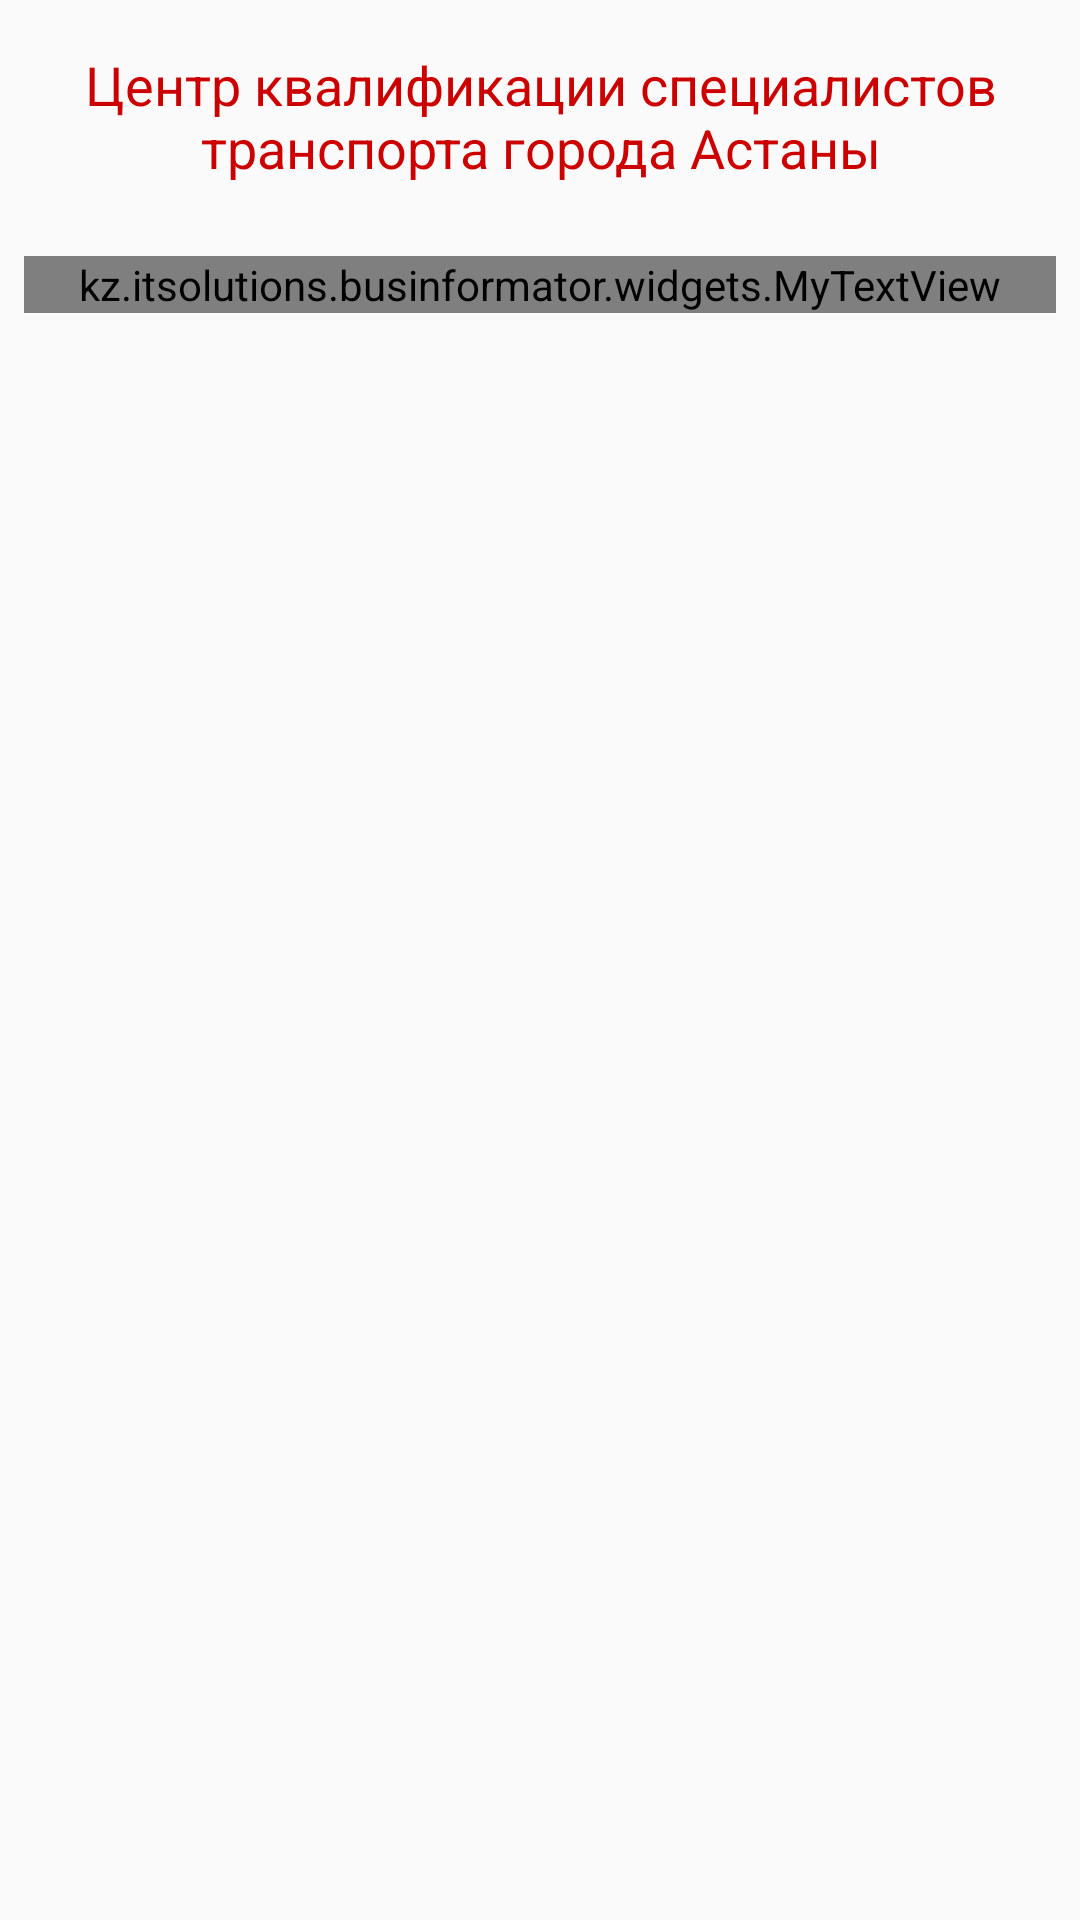

Write the Android layout XML for this screen, with the resource values it uses.
<!-- AndroidManifest.xml: application theme AppTheme -->
<!-- res/layout/fragment_fourth_slider.xml -->
<LinearLayout xmlns:android="http://schemas.android.com/apk/res/android"
    xmlns:tools="http://schemas.android.com/tools"
    android:layout_width="match_parent"
    android:layout_height="match_parent"
    android:layout_margin="8dp"
    tools:context="kz.itsolutions.businformator.fragments.FirstSliderFragment">

    <ScrollView
        android:layout_width="match_parent"
        android:layout_height="match_parent">

        <LinearLayout
            android:layout_width="match_parent"
            android:layout_height="match_parent"

            android:orientation="vertical">

            <TextView
                android:textSize="18sp"
                android:gravity="center"
                android:layout_marginTop="16dp"
                android:layout_marginBottom="16dp"
                android:layout_width="wrap_content"
                android:layout_height="wrap_content"
                android:layout_gravity="center_horizontal"
                android:text="@string/fourth_slider_title"
                android:textColor="@android:color/holo_red_dark" />

            <kz.itsolutions.businformator.widgets.MyTextView
                android:textSize="15sp"
                android:layout_margin="8dp"
                android:layout_width="match_parent"
                android:layout_height="match_parent"
                android:text="@string/fourth_slider_text" />
        </LinearLayout>
    </ScrollView>
</LinearLayout>
<!-- resources referenced by this layout -->
<resources>
  <string name="fourth_slider_text">Центр квалификации специалистов транспорта города Астаны был создан в соответствии с протокольным поручением акимата города Астаны от 29 января 2014 года.
  
  Основная задача Центра квалификации - повышение уровня квалификации и переподготовка специалистов транспортных предприятий столицы, в соответствии с требованиями международных стандартов в данной области.
  
  
          \n\nДля внедрения мирового опыта в организацию учебного процесса, а также применения прогрессивных форм и методов обучения, позволяющих осуществить качественную подготовку персонала транспортных предприятий, в июле 2014 года Центр заключил меморандумы о сотрудничестве с Компаниями «SYSTRA» (Франция) и «TYPSA» (Испания). Специалистами Центра квалификации, совместно с международными консультантами разрабатываются программы повышения квалификации для транспортных профессий.
  
  
          \n\nНа сегодняшний день разработаны многоуровневые программы, которые позволяют совершенствовать профессионализм специалистов пассажирских перевозок.
  
          \n\nОбучающая деятельность Центра квалификации обусловлена технологическими изменениями в сфере автомобильного транспорта, растущим значением человеческого фактора в повышении качества оказания услуг, а также удовлетворения потребностей столицы в сфере городских пассажирских перевозок.
  
          \n\nС мая 2014 года по текущий год, на базе Центра квалификации проходят обучение водительский и кондукторский состав предприятий городского пассажирского транспорта, водители такси. Так же, в 2015 году была разработана гражданская версия курсов повышения квалификации для сотрудников Управления административной полиции ДВД г.Астаны, по которой обучаются сотрудники специализированного батальона и дорожно-патрульной службы. Разработана программа повышения квалификации для водителей ХОЗУ «Автохозяйство Парламента РК».
  
          \n\nПрограммы курсов повышения квалификации охватывают различные специальности, такие как диспетчеры, операторы колл-центров, инспекторы Службы транспортного контроля г.Астаны и другие.
  
          \n\nМатериально-техническое оснащение Центра квалификации позволяет проводить занятия на современном и интерактивном уровне. Центр обладает уникальным специализированным оборудованием и техникой, которые позволяют проводить полноценные исследования и контроль.
  
          \n\nПо итогам 2014 года, в Центре квалификации прошли обучение 1 675 слушателей, из них:
  
          \n\n1) водители – 889 человек,
  
          \n\n2) кондукторы – 760 человек,
  
          \n\n3) водители такси – 26 человек.
  
          \n\nЗа 9 месяцев 2015 года прошли обучение 1248 слушателей, из них:
  
          \n\n1) водители – 464 человека,
  
          \n\n2) кондукторы –234 человека,
  
          \n\n3) сотрудники УАП ДВД г. Астаны – 363 человека,
  
  \n\n4) водители автохозяйства ХОЗУ Парламента – 150 человек,
  
  \n\n5) инспекторы Службы транспортного контроля – 15 человек,
  
  \n\n6) сотрудники транспортного сервиса (кассиры ЦДТ) - 11 человек,
  
  \n\n7) диспетчеры автомобильного транспорта – 11 человек.
  
  \n\nИтого на сегодняшний день, прошли курсы повышения квалификации – 2 923 слушателя.
  </string>
  <string name="fourth_slider_title">Центр квалификации специалистов транспорта города Астаны</string>
  <color name="colorPrimary">#d90721</color>
  <color name="colorPrimaryDark">#b30319</color>
  <color name="colorAccent">#298e9d</color>
  <dimen name="tab_text_size">13sp</dimen>
  <color name="action_bar_bg">#d90721</color>
  <style name="AppTheme.ActionBar.TitleTextStyle" parent="TextAppearance.AppCompat.Widget.ActionBar.Title">
  
          <item name="android:textSize">16sp</item>
          <item name="android:textColor">@android:color/white</item>
          <item name="android:textStyle">bold</item>
      </style>
  <style name="AppTheme.ActionBar.SubTitleTextStyle" parent="TextAppearance.AppCompat.Widget.ActionBar.Subtitle">
          <item name="android:textSize">12sp</item>
  
          <item name="android:textColor">@android:color/white</item>
      </style>
</resources>
